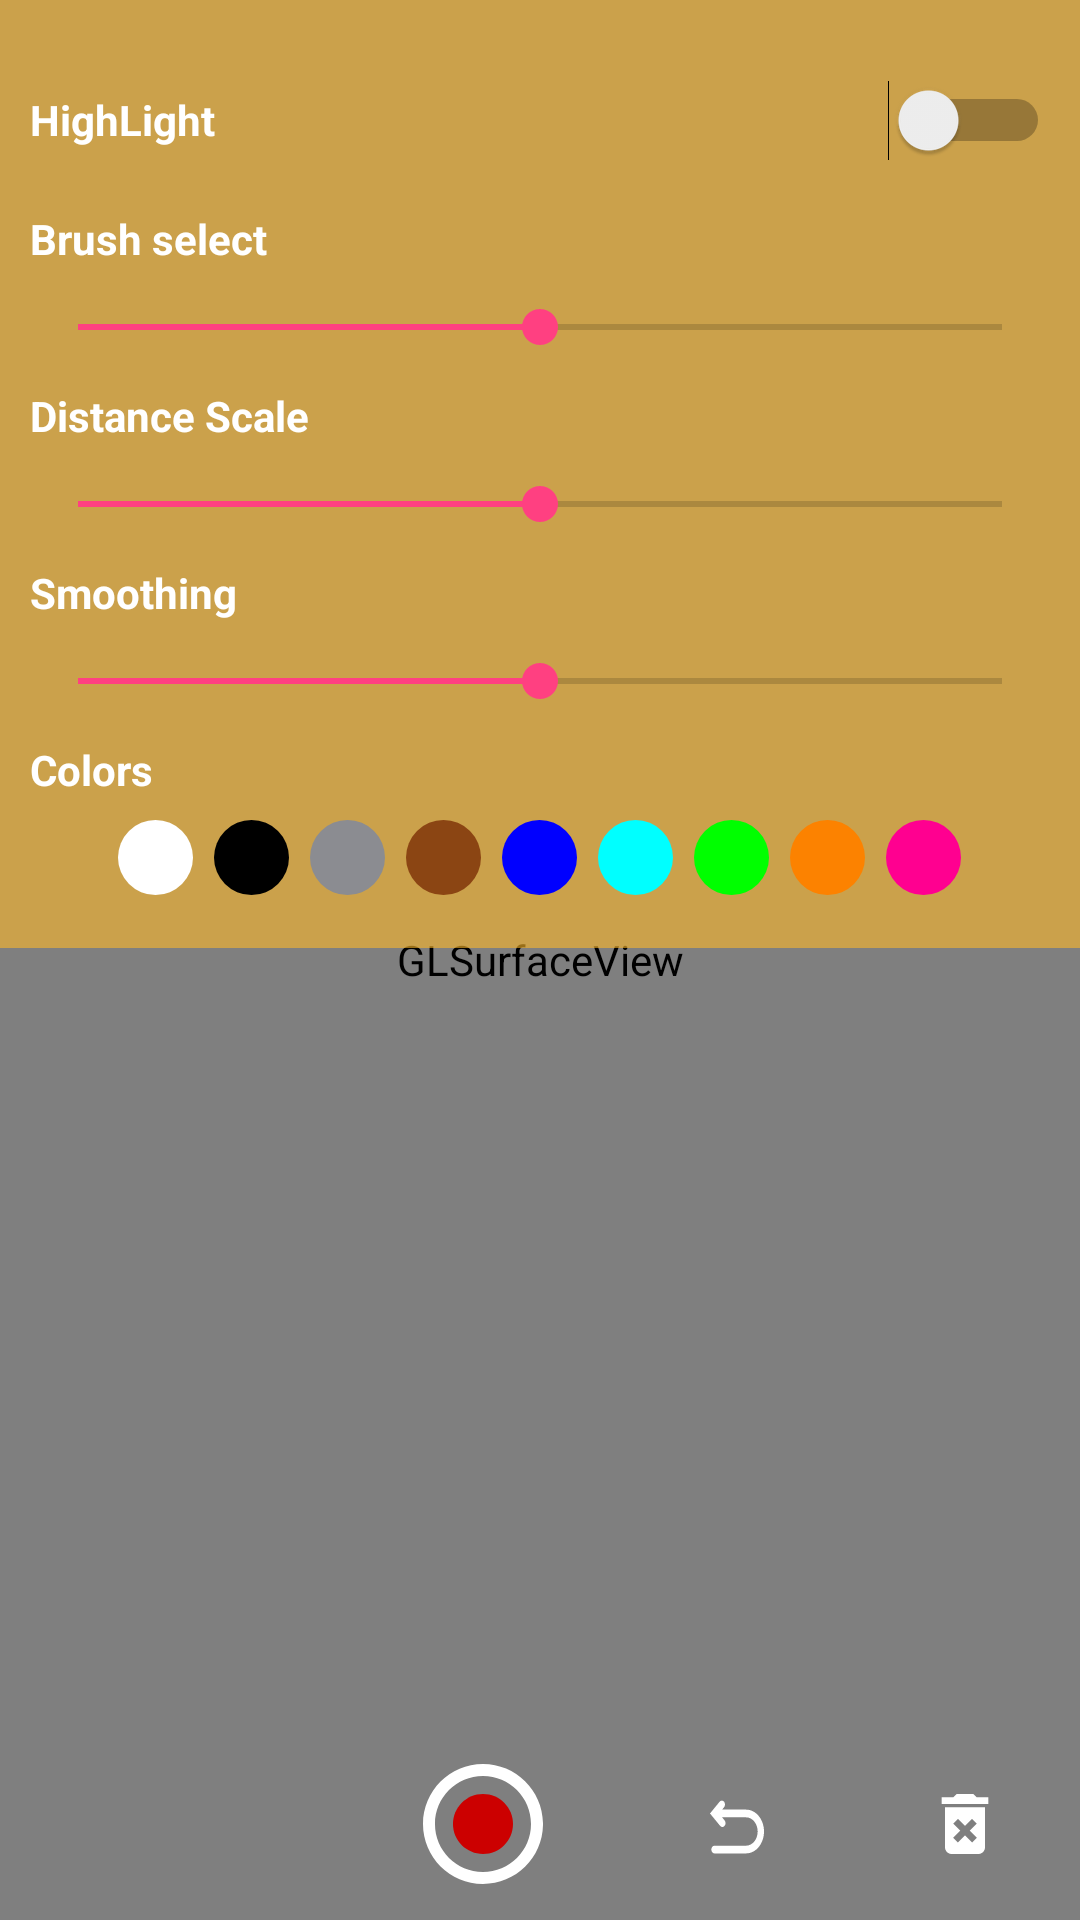

Produce the Android XML layout that renders to this screen, including the resource entries it uses.
<!-- AndroidManifest.xml: application theme AppTheme -->
<!-- res/layout/ar_drawing_line.xml -->
<?xml version="1.0" encoding="utf-8"?>
<RelativeLayout xmlns:android="http://schemas.android.com/apk/res/android"
    xmlns:app="http://schemas.android.com/apk/res-auto"
    xmlns:tools="http://schemas.android.com/tools"
    android:layout_width="match_parent"
    android:layout_height="match_parent"
    tools:context=".AR.drawLine.AR_DrawingLine">

    <android.opengl.GLSurfaceView
        android:id="@+id/surfaceview"
        android:layout_width="fill_parent"
        android:layout_height="fill_parent" />

    <LinearLayout
        android:id="@+id/ARbottom_linear"
        android:layout_width="match_parent"
        android:layout_height="wrap_content"
        android:layout_alignParentBottom="true"
        android:weightSum="6">

        <ImageButton
            android:id="@+id/exitActivity_btn"
            android:layout_width="wrap_content"
            android:layout_height="wrap_content"
            app:srcCompat="@drawable/ic_close_black"
            android:background="@null"
            android:padding="20dp"
            android:onClick="onclickAR"
            android:layout_weight="1"/>

        <ImageButton
            android:id="@+id/settings_btn"
            android:layout_width="wrap_content"
            android:layout_height="wrap_content"
            android:background="@null"
            app:srcCompat="@drawable/ic_settings_black_24dp"
            android:padding="20dp"
            android:onClick="onclickAR"
            android:layout_weight="1"/>

        <ImageButton
            android:id="@+id/record_btn"
            android:layout_width="wrap_content"
            android:layout_height="wrap_content"
            android:background="@null"
            app:srcCompat="@drawable/ic_livestart"
            android:padding="10dp"
            android:onClick="onclickAR"
            android:layout_weight="2"/>

        <ImageButton
            android:id="@+id/return_btn"
            android:layout_width="wrap_content"
            android:layout_height="wrap_content"
            android:background="@null"
            app:srcCompat="@drawable/ic_return_arrow"
            android:padding="20dp"
            android:onClick="onclickAR"
            android:layout_weight="1"/>

        <ImageButton
            android:id="@+id/deleteAll_btn"
            android:layout_width="wrap_content"
            android:layout_height="wrap_content"
            android:background="@null"
            app:srcCompat="@drawable/ic_delete_all"
            android:padding="20dp"
            android:onClick="onclickAR"
            android:layout_weight="1"/>
    </LinearLayout>

    <LinearLayout
        android:id="@+id/settingUI"
        android:layout_width="match_parent"
        android:layout_height="wrap_content"
        android:orientation="vertical"
        android:background="@color/gradientPathType"
        android:padding="10dp">

        <Switch
            android:id="@+id/debugView"
            android:layout_width="match_parent"
            android:layout_height="60dp"
            android:checked="false"
            android:onClick="onClickDebug"
            android:text="@string/Drawing_plane"
            android:textColor="@android:color/white"
            android:textStyle="bold"
            tools:checked="false"/>

        <TextView
            android:id="@+id/lineWidth_tv"
            android:layout_width="match_parent"
            android:layout_height="wrap_content"
            android:text="@string/LineWidth"
            android:textColor="@android:color/white"
            android:textStyle="bold"/>
        <SeekBar
            android:id="@+id/lineWidthBar"
            android:layout_width="match_parent"
            android:layout_height="40dp"
            android:max="100"
            android:progress="50"/>

        <TextView
            android:id="@+id/distance_tv"
            android:layout_width="match_parent"
            android:layout_height="wrap_content"
            android:text="@string/DistanceScale"
            android:textColor="@android:color/white"
            android:textStyle="bold"/>

        <SeekBar
            android:id="@+id/distanceBar"
            android:layout_width="match_parent"
            android:layout_height="40dp"
            android:max="100"
            android:progress="50"/>

        <TextView
            android:id="@+id/smoothing_tv"
            android:layout_width="match_parent"
            android:layout_height="wrap_content"
            android:text="@string/Smoothing"
            android:textColor="@android:color/white"
            android:textStyle="bold"/>

        <SeekBar
            android:id="@+id/smoothingBar"
            android:layout_width="match_parent"
            android:layout_height="40dp"
            android:max="100"
            android:progress="50"/>

        <TextView
            android:id="@+id/color_tv"
            android:layout_width="match_parent"
            android:layout_height="wrap_content"
            android:text="@string/LineColors"
            android:textColor="@android:color/white"
            android:textStyle="bold"/>

        <LinearLayout
            android:layout_width="match_parent"
            android:layout_height="40dp"
            android:orientation="horizontal"
            android:gravity="center_vertical|center">

            <ImageView
                android:id="@+id/colorWhite"
                android:layout_width="25dp"
                android:layout_height="25dp"
                android:background="@drawable/drawing_line_color"
                android:backgroundTint="@color/lineWhite"
                android:onClick="changeLineColor" />

            <ImageView
                android:id="@+id/colorBlack"
                android:layout_width="25dp"
                android:layout_height="25dp"
                android:background="@drawable/drawing_line_color"
                android:layout_marginStart="7dp"
                android:onClick="changeLineColor" />

            <ImageView
                android:id="@+id/colorGray"
                android:layout_width="25dp"
                android:layout_height="25dp"
                android:background="@drawable/drawing_line_color"
                android:backgroundTint="@color/lineGray"
                android:layout_marginStart="7dp"
                android:onClick="changeLineColor"/>

            <ImageView
                android:id="@+id/colorBrown"
                android:layout_width="25dp"
                android:layout_height="25dp"
                android:background="@drawable/drawing_line_color"
                android:backgroundTint="@color/lineBrown"
                android:layout_marginStart="7dp"
                android:onClick="changeLineColor"/>

            <ImageView
                android:id="@+id/colorBlue"
                android:layout_width="25dp"
                android:layout_height="25dp"
                android:background="@drawable/drawing_line_color"
                android:backgroundTint="@color/lineBlue"
                android:layout_marginStart="7dp"
                android:onClick="changeLineColor"/>

            <ImageView
                android:id="@+id/colorCyan"
                android:layout_width="25dp"
                android:layout_height="25dp"
                android:background="@drawable/drawing_line_color"
                android:backgroundTint="@color/lineCyan"
                android:layout_marginStart="7dp"
                android:onClick="changeLineColor"/>

            <ImageView
                android:id="@+id/colorGreen"
                android:layout_width="25dp"
                android:layout_height="25dp"
                android:background="@drawable/drawing_line_color"
                android:backgroundTint="@color/lineGreen"
                android:layout_marginStart="7dp"
                android:onClick="changeLineColor"/>

            <ImageView
                android:id="@+id/colorOrange"
                android:layout_width="25dp"
                android:layout_height="25dp"
                android:background="@drawable/drawing_line_color"
                android:backgroundTint="@color/lineOrange"
                android:layout_marginStart="7dp"
                android:onClick="changeLineColor"/>

            <ImageView
                android:id="@+id/colorMagenta"
                android:layout_width="25dp"
                android:layout_height="25dp"
                android:background="@drawable/drawing_line_color"
                android:backgroundTint="@color/lineMagenta"
                android:layout_marginStart="7dp"
                android:onClick="changeLineColor"/>
        </LinearLayout>
    </LinearLayout>

</RelativeLayout>
<!-- resources referenced by this layout -->
<resources>
  <color name="gradientPathType">#99FEB729</color>
  <color name="lineBlue">#0000ff</color>
  <color name="lineBrown">#8B4513</color>
  <color name="lineCyan">#00ffff</color>
  <color name="lineGray">#8b8c91</color>
  <color name="lineGreen">#00ff00</color>
  <color name="lineMagenta">#ff0090</color>
  <color name="lineOrange">#fc8200</color>
  <color name="lineWhite">#ffffff</color>
  <!-- drawable drawing_line_color (drawable) -->
  <?xml version="1.0" encoding="utf-8"?>
  <layer-list xmlns:android="http://schemas.android.com/apk/res/android">
      <item>
          <shape>
              <corners android:radius="25dp"/>
              <solid android:color="@color/lineBlack"/>
          </shape>
      </item>
  </layer-list>
  <!-- drawable ic_delete_all (drawable) -->
  <vector android:height="20dp" android:viewportHeight="384"
      android:viewportWidth="384" android:width="20dp" xmlns:android="http://schemas.android.com/apk/res/android">
      <path android:fillColor="#FFFFFF" android:pathData="M64,341.333C64,364.8 83.2,384 106.667,384h170.667C300.8,384 320,364.8 320,341.333v-256H64V341.333zM116.587,189.44l30.187,-30.187L192,204.48l45.227,-45.227l30.187,30.187l-45.227,45.227l45.227,45.227l-30.187,30.187L192,264.853l-45.227,45.227l-30.187,-30.187l45.227,-45.227L116.587,189.44z"/>
      <path android:fillColor="#FFFFFF" android:pathData="M266.667,21.333l-21.334,-21.333l-106.666,0l-21.334,21.333l-74.666,0l0,42.667l298.666,0l0,-42.667z"/>
  </vector>
  <!-- drawable ic_livestart (drawable) -->
  <vector android:height="40dp"
      android:viewportHeight="426.667" android:viewportWidth="426.667"
      android:width="40dp" xmlns:android="http://schemas.android.com/apk/res/android">
      <path android:fillColor="@android:color/holo_red_dark" android:pathData="M213.3,106.7c-58.9,0 -106.7,47.8 -106.7,106.7S154.5,320 213.3,320S320,272.2 320,213.3S272.2,106.7 213.3,106.7z"/>
      <path android:fillColor="#ffffff" android:pathData="M213.3,0C95.5,0 0,95.5 0,213.3s95.5,213.3 213.3,213.3S426.7,331.2 426.7,213.3S331.2,0 213.3,0zM213.3,384c-94.3,0 -170.7,-76.4 -170.7,-170.7S119,42.7 213.3,42.7S384,119 384,213.3S307.6,384 213.3,384z"/>
  </vector>
  <!-- drawable ic_return_arrow (drawable) -->
  <vector android:height="22dp" android:viewportHeight="198.194"
      android:viewportWidth="198.194" android:width="18dp" xmlns:android="http://schemas.android.com/apk/res/android">
      <path android:fillColor="#FFFFFF" android:pathData="M132.447,46.884h-88.02l7.267,-7.267c4.531,-4.531 4.531,-11.873 0,-16.41c-4.531,-4.531 -11.873,-4.531 -16.41,0l-27.07,27.07c-0.005,0.005 -0.011,0.005 -0.011,0.005L0,58.491l8.202,8.197c0,0 0.005,0.005 0.011,0.016L37.214,95.7c2.268,2.268 5.238,3.399 8.202,3.399c2.975,0 5.939,-1.131 8.208,-3.399c4.531,-4.531 4.531,-11.873 0,-16.41l-9.197,-9.197h88.02c23.459,0 42.544,19.091 42.544,42.544s-19.091,42.544 -42.544,42.544H16.421c-6.413,0 -11.607,5.194 -11.607,11.602c0,6.407 5.194,11.602 11.607,11.602h116.026c36.257,0 65.747,-29.496 65.747,-65.747S168.703,46.884 132.447,46.884z"/>
  </vector>
  <string name="DistanceScale">Distance Scale</string>
  <string name="Drawing_plane">HighLight</string>
  <string name="LineColors">Colors</string>
  <string name="LineWidth">Brush select</string>
  <string name="Smoothing">Smoothing</string>
  <style name="AppTheme" parent="Theme.AppCompat.Light.DarkActionBar">
          
          <item name="colorPrimary">@color/colorPrimary</item>
          <item name="colorPrimaryDark">@color/colorPrimaryDark</item>
          <item name="colorAccent">@color/colorAccent</item>
      </style>
  <color name="lineBlack">#000000</color>
  <color name="colorPrimary">#3F51B5</color>
  <color name="colorPrimaryDark">#303F9F</color>
  <color name="colorAccent">#FF4081</color>
</resources>
